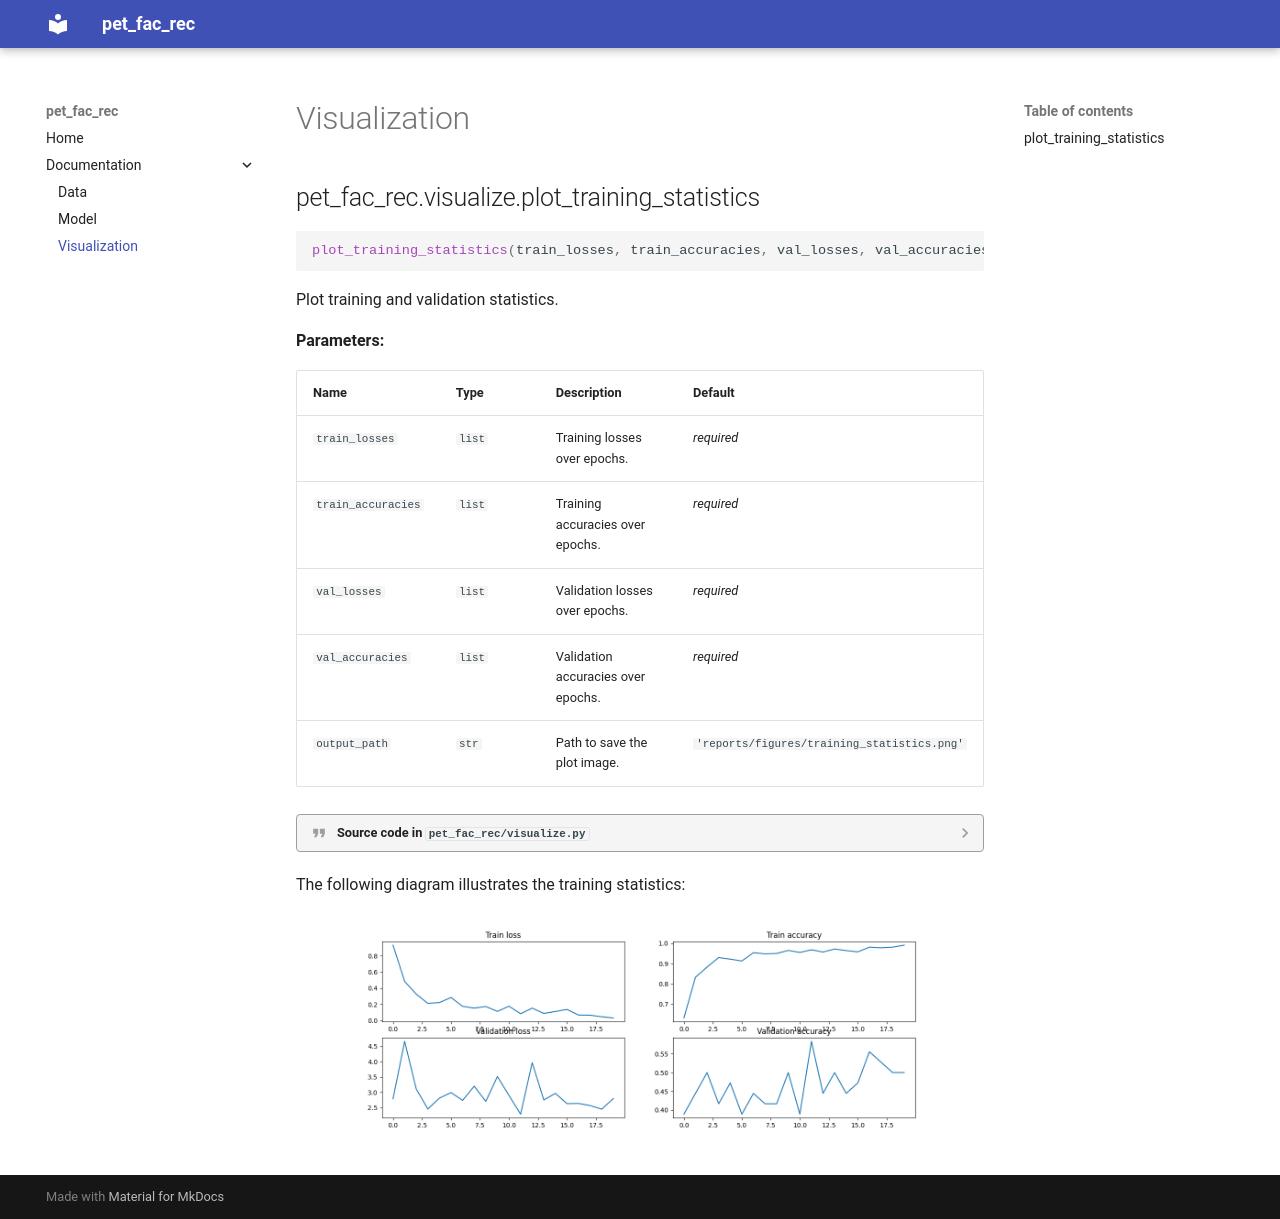

repository: luyentru/MLOps · page: visualization/index.html · generator: mkdocs

# Visualization

::: pet_fac_rec.visualize.plot_training_statistics

The following diagram illustrates the training statistics:

![Architecture Diagram](images/training_statistics.png)
